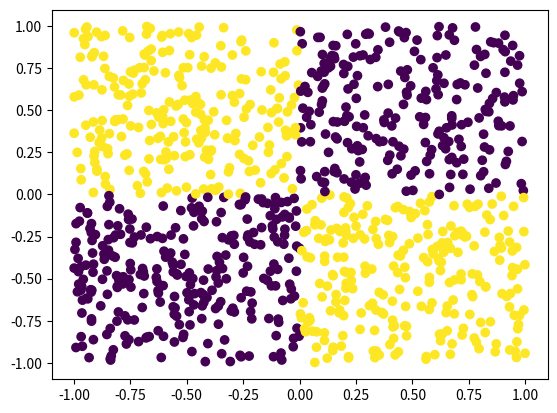

Python code for this plot:
import numpy as np 
import matplotlib.pyplot as plt 

n = 1000

x = 2 * np.random.rand(n,2) - 1
labels = (x[:,0] * x[:,1] < 0)

dataset = np.column_stack((x, labels))

if __name__ == '__main__':
	plt.scatter(x[:,0], x[:, 1], c=labels)
	plt.show()

	print('Dataset size: %d x %d'%(dataset.shape))
